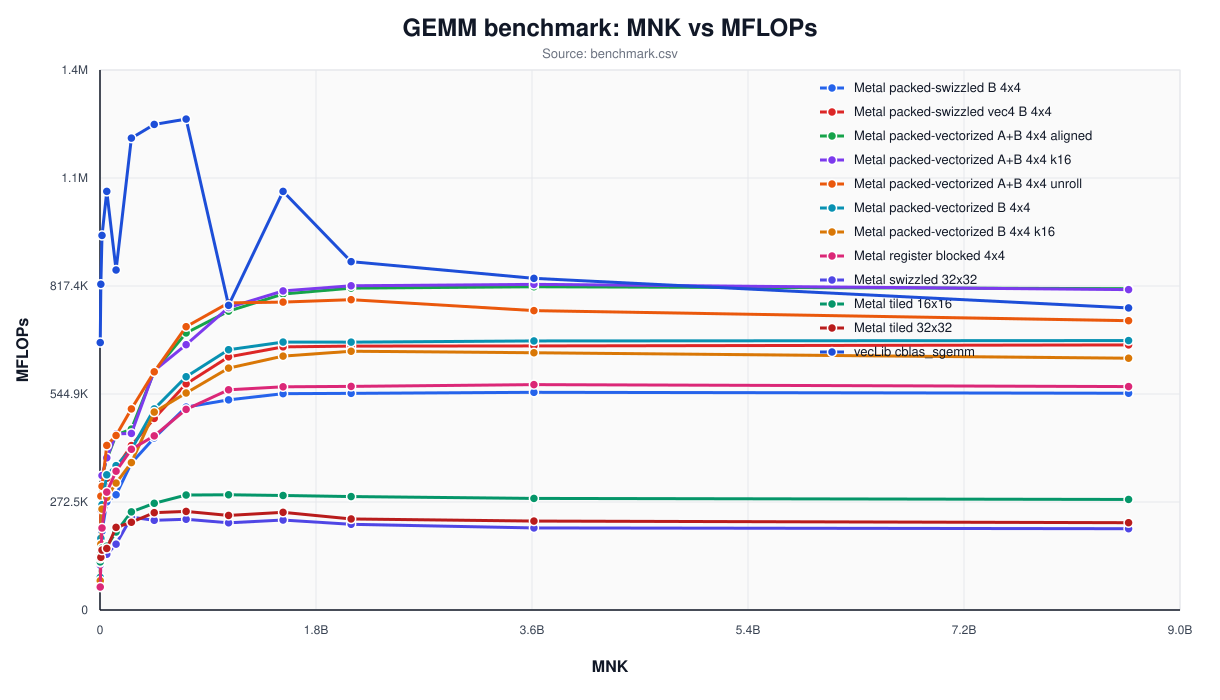

The file beside this chart, header and first rows:
implementation, m, n, k, mnk, average_ms, best_ms, mflops, max_abs_error
vecLib cblas_sgemm, 128, 128, 128, 2097152, 0.006217, 0.006084, 674662, 0.00000000e+00
Metal tiled 16x16, 128, 128, 128, 2097152, 0.03456, 0.03421, 121369, 0.00000000e+00
Metal tiled 32x32, 128, 128, 128, 2097152, 0.03222, 0.03204, 130174, 0.00000000e+00
Metal swizzled 32x32, 128, 128, 128, 2097152, 0.03486, 0.03454, 120324, 0.00000000e+00
Metal register blocked 4x4, 128, 128, 128, 2097152, 0.07233, 0.07225, 57986, 0.00000000e+00
Metal packed-swizzled B 4x4, 128, 128, 128, 2097152, 0.0721, 0.072, 58173, 0.00000000e+00
Metal packed-vectorized B 4x4, 128, 128, 128, 2097152, 0.05094, 0.05087, 82342, 0.00000000e+00
Metal packed-swizzled vec4 B 4x4, 128, 128, 128, 2097152, 0.05097, 0.05092, 82288, 0.00000000e+00
Metal packed-vectorized B 4x4 k16, 128, 128, 128, 2097152, 0.05684, 0.05675, 73789, 0.00000000e+00
Metal packed-vectorized A+B 4x4 k16, 128, 128, 128, 2097152, 0.03695, 0.03683, 113526, 0.00000000e+00
Metal packed-vectorized A+B 4x4 aligned, 128, 128, 128, 2097152, 0.03631, 0.03625, 115519, 0.00000000e+00
Metal packed-vectorized A+B 4x4 unroll, 128, 128, 128, 2097152, 0.0306, 0.03042, 137088, 0.00000000e+00
vecLib cblas_sgemm, 192, 192, 192, 7077888, 0.01723, 0.01658, 821816, 0.00000000e+00
Metal tiled 16x16, 192, 192, 192, 7077888, 0.09477, 0.0945, 149362, 0.00000000e+00
Metal tiled 32x32, 192, 192, 192, 7077888, 0.1065, 0.1064, 132877, 0.00000000e+00
Metal swizzled 32x32, 192, 192, 192, 7077888, 0.1159, 0.1156, 122116, 0.00000000e+00
Metal register blocked 4x4, 192, 192, 192, 7077888, 0.1103, 0.11, 128378, 0.00000000e+00
Metal packed-swizzled B 4x4, 192, 192, 192, 7077888, 0.1096, 0.1095, 129124, 0.00000000e+00
Metal packed-vectorized B 4x4, 192, 192, 192, 7077888, 0.0783, 0.07787, 180799, 0.00000000e+00
Metal packed-swizzled vec4 B 4x4, 192, 192, 192, 7077888, 0.07846, 0.07796, 180424, 0.00000000e+00
Metal packed-vectorized B 4x4 k16, 192, 192, 192, 7077888, 0.08519, 0.08471, 166164, 0.00000000e+00
Metal packed-vectorized A+B 4x4 k16, 192, 192, 192, 7077888, 0.0561, 0.0555, 252313, 0.00000000e+00
Metal packed-vectorized A+B 4x4 aligned, 192, 192, 192, 7077888, 0.05622, 0.05575, 251808, 0.00000000e+00
Metal packed-vectorized A+B 4x4 unroll, 192, 192, 192, 7077888, 0.0493, 0.04867, 287159, 0.00000000e+00
vecLib cblas_sgemm, 256, 256, 256, 16777216, 0.03551, 0.03396, 944972, 0.00000000e+00
Metal tiled 16x16, 256, 256, 256, 16777216, 0.2148, 0.2144, 156206, 0.00000000e+00
Metal tiled 32x32, 256, 256, 256, 16777216, 0.2221, 0.2218, 151078, 0.00000000e+00
Metal swizzled 32x32, 256, 256, 256, 16777216, 0.242, 0.2415, 138657, 0.00000000e+00
Metal register blocked 4x4, 256, 256, 256, 16777216, 0.1622, 0.1593, 206865, 0.00000000e+00
Metal packed-swizzled B 4x4, 256, 256, 256, 16777216, 0.1688, 0.1644, 198728, 0.00000000e+00
Metal packed-vectorized B 4x4, 256, 256, 256, 16777216, 0.1263, 0.1254, 265725, 0.00000000e+00
Metal packed-swizzled vec4 B 4x4, 256, 256, 256, 16777216, 0.1284, 0.1268, 261378, 0.00000000e+00
Metal packed-vectorized B 4x4 k16, 256, 256, 256, 16777216, 0.1319, 0.1309, 254481, 0.00000000e+00
Metal packed-vectorized A+B 4x4 k16, 256, 256, 256, 16777216, 0.09893, 0.09767, 339162, 0.00000000e+00
Metal packed-vectorized A+B 4x4 aligned, 256, 256, 256, 16777216, 0.09944, 0.09825, 337428, 0.00000000e+00
Metal packed-vectorized A+B 4x4 unroll, 256, 256, 256, 16777216, 0.1075, 0.1061, 312134, 0.00000000e+00
vecLib cblas_sgemm, 384, 384, 384, 56623104, 0.1072, 0.1067, 1056073, 0.00000000e+00
Metal tiled 16x16, 384, 384, 384, 56623104, 0.7034, 0.7027, 161001, 0.00000000e+00
Metal tiled 32x32, 384, 384, 384, 56623104, 0.7297, 0.6509, 155202, 0.00000000e+00
Metal swizzled 32x32, 384, 384, 384, 56623104, 0.8053, 0.8044, 140635, 0.00000000e+00
Metal register blocked 4x4, 384, 384, 384, 56623104, 0.3808, 0.3786, 297384, 0.00000000e+00
Metal packed-swizzled B 4x4, 384, 384, 384, 56623104, 0.4153, 0.414, 272683, 0.00000000e+00
Metal packed-vectorized B 4x4, 384, 384, 384, 56623104, 0.332, 0.3299, 341060, 0.00000000e+00
Metal packed-swizzled vec4 B 4x4, 384, 384, 384, 56623104, 0.3408, 0.3385, 332316, 0.00000000e+00
Metal packed-vectorized B 4x4 k16, 384, 384, 384, 56623104, 0.3988, 0.3978, 283979, 0.00000000e+00
Metal packed-vectorized A+B 4x4 k16, 384, 384, 384, 56623104, 0.295, 0.2925, 383875, 0.00000000e+00
Metal packed-vectorized A+B 4x4 aligned, 384, 384, 384, 56623104, 0.2973, 0.295, 380969, 0.00000000e+00
Metal packed-vectorized A+B 4x4 unroll, 384, 384, 384, 56623104, 0.2727, 0.2685, 415208, 0.00000000e+00
vecLib cblas_sgemm, 512, 512, 512, 134217728, 0.313, 0.3017, 857724, 0.00000000e+00
Metal tiled 16x16, 512, 512, 512, 134217728, 1.365, 1.055, 196699, 0.00000000e+00
Metal tiled 32x32, 512, 512, 512, 134217728, 1.288, 1.175, 208442, 0.00000000e+00
Metal swizzled 32x32, 512, 512, 512, 134217728, 1.616, 1.531, 166095, 0.00000000e+00
Metal register blocked 4x4, 512, 512, 512, 134217728, 0.7665, 0.6854, 350192, 0.00000000e+00
Metal packed-swizzled B 4x4, 512, 512, 512, 134217728, 0.9234, 0.9227, 290693, 0.00000000e+00
Metal packed-vectorized B 4x4, 512, 512, 512, 134217728, 0.737, 0.7351, 364215, 0.00000000e+00
Metal packed-swizzled vec4 B 4x4, 512, 512, 512, 134217728, 0.7499, 0.7488, 357958, 0.00000000e+00
Metal packed-vectorized B 4x4 k16, 512, 512, 512, 134217728, 0.8382, 0.6717, 320251, 0.00000000e+00
Metal packed-vectorized A+B 4x4 k16, 512, 512, 512, 134217728, 0.6042, 0.6034, 444279, 0.00000000e+00
Metal packed-vectorized A+B 4x4 aligned, 512, 512, 512, 134217728, 0.6082, 0.6072, 441388, 0.00000000e+00
Metal packed-vectorized A+B 4x4 unroll, 512, 512, 512, 134217728, 0.6097, 0.607, 440242, 0.00000000e+00
... 96 more rows
